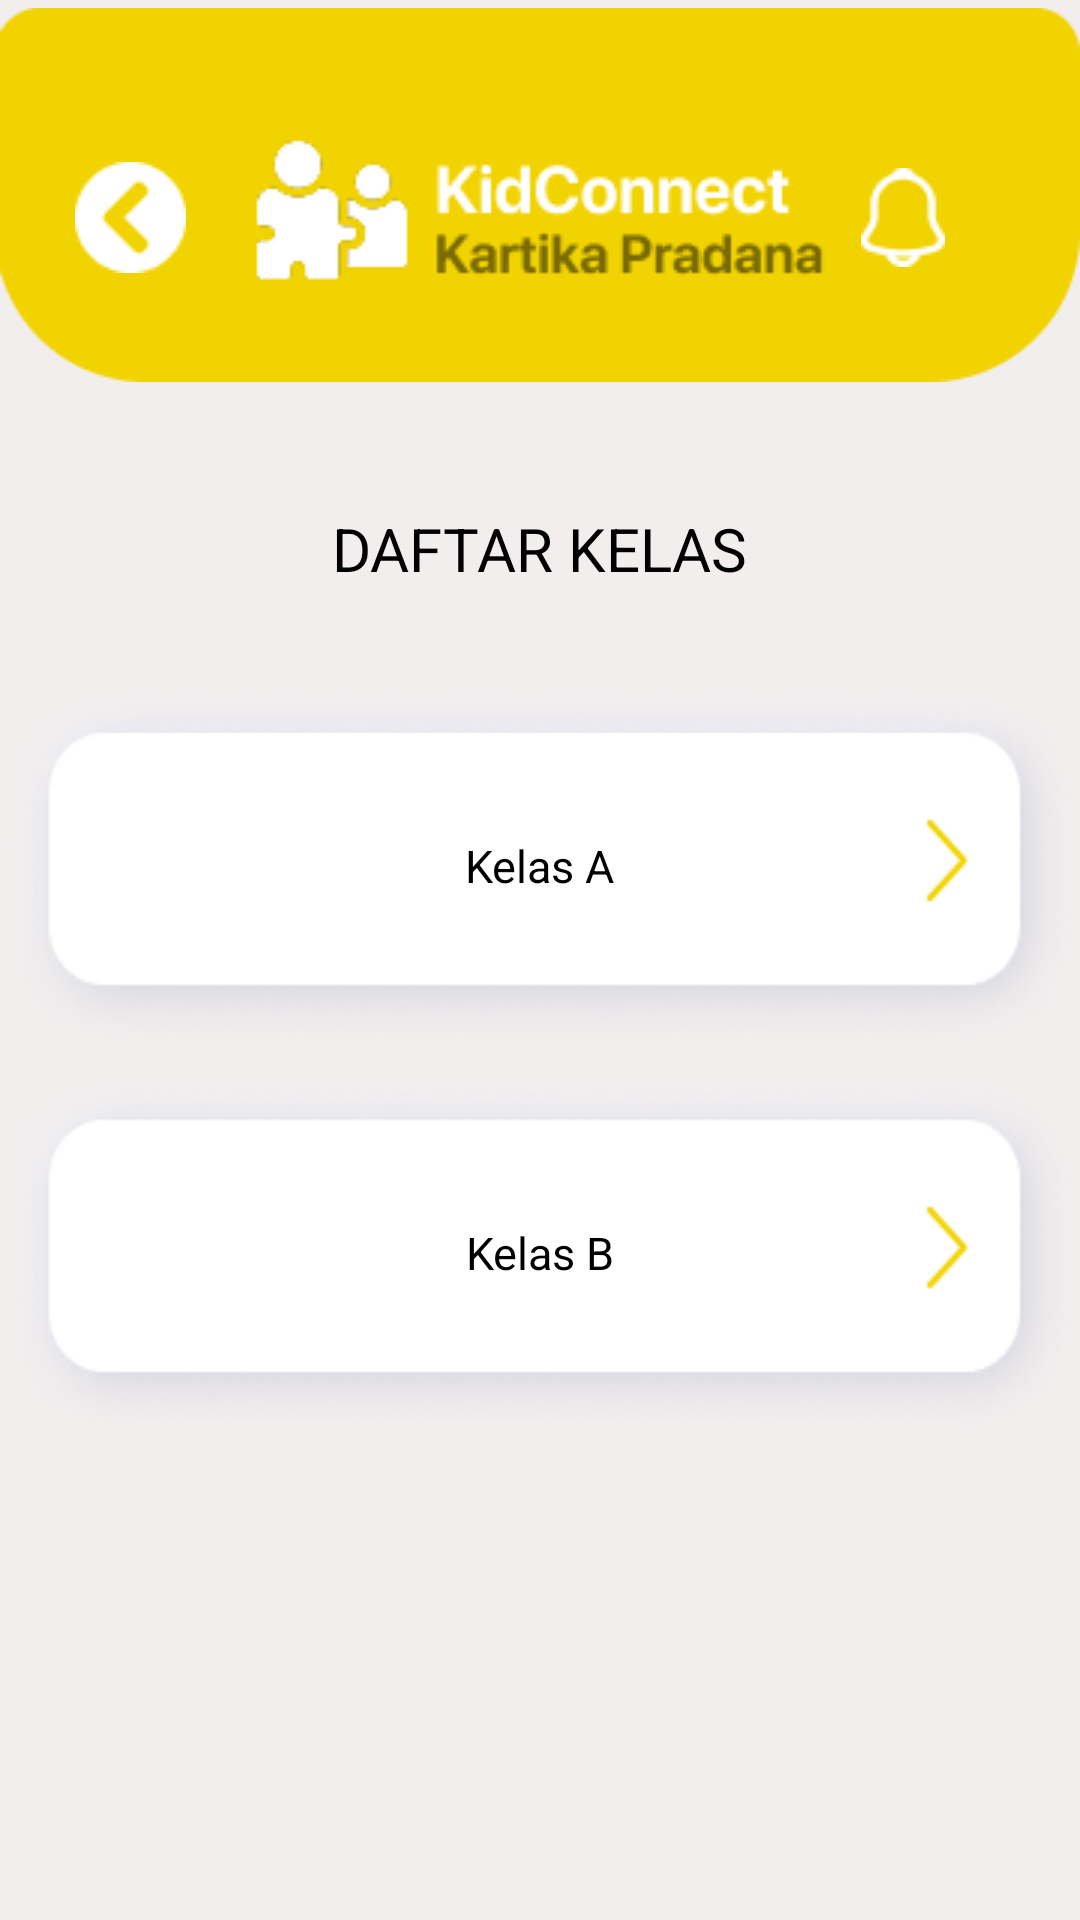

Layout XML and referenced resources for this Android screen:
<!-- AndroidManifest.xml: application theme Theme.kidconnect -->
<!-- res/layout/fragment_siswa_gr.xml -->
<?xml version="1.0" encoding="utf-8"?>
<androidx.constraintlayout.widget.ConstraintLayout
    xmlns:android="http://schemas.android.com/apk/res/android"
    xmlns:app="http://schemas.android.com/apk/res-auto"
    xmlns:tools="http://schemas.android.com/tools"
    android:layout_width="match_parent"
    android:layout_height="match_parent"
    android:background="#F2EEEE"
    tools:context=".fragments.SiswaFragmentGuru" >

    <ImageView
        android:id="@+id/topbarsiswa"
        android:layout_width="match_parent"
        android:layout_height="wrap_content"
        android:layout_marginTop="-10dp"
        android:src="@drawable/bg_payment"
        app:layout_constraintEnd_toEndOf="parent"
        app:layout_constraintStart_toStartOf="parent"
        app:layout_constraintTop_toTopOf="parent"/>

    <ImageButton
        android:id="@+id/btnBack"
        android:layout_width="wrap_content"
        android:layout_height="wrap_content"
        android:layout_marginTop="15dp"
        android:layout_marginStart="25dp"
        android:background="@drawable/back"
        app:layout_constraintBottom_toBottomOf="@+id/topbarsiswa"
        app:layout_constraintStart_toStartOf="@+id/topbarsiswa"
        app:layout_constraintTop_toTopOf="@+id/topbarsiswa"/>

    <ImageView
        android:id="@+id/logosiswa"
        android:layout_width="wrap_content"
        android:layout_height="wrap_content"
        android:layout_marginTop="10dp"
        android:src="@drawable/logo_kartika_pradana"
        app:layout_constraintBottom_toBottomOf="@+id/topbarsiswa"
        app:layout_constraintEnd_toEndOf="@+id/topbarsiswa"
        app:layout_constraintStart_toStartOf="@+id/topbarsiswa"
        app:layout_constraintTop_toTopOf="@+id/topbarsiswa" />

    <ImageButton
        android:id="@+id/notifsiswa"
        android:layout_width="wrap_content"
        android:layout_height="wrap_content"
        android:layout_marginTop="15dp"
        android:layout_marginEnd="45dp"
        android:background="@drawable/notif_white"
        app:layout_constraintBottom_toBottomOf="@+id/topbarsiswa"
        app:layout_constraintEnd_toEndOf="@+id/topbarsiswa"
        app:layout_constraintTop_toTopOf="@+id/topbarsiswa"/>

    <TextView
        android:id="@+id/txtdaftarkelas"
        android:layout_width="wrap_content"
        android:layout_height="wrap_content"
        android:layout_marginTop="30dp"
        android:text="DAFTAR KELAS"
        android:textColor="@color/black"
        android:textSize="20sp"
        app:layout_constraintEnd_toEndOf="parent"
        app:layout_constraintStart_toStartOf="parent"
        app:layout_constraintTop_toBottomOf="@+id/topbarsiswa" />

    <ImageButton
        android:id="@+id/kelasa"
        android:layout_width="wrap_content"
        android:layout_height="wrap_content"
        android:layout_marginTop="30dp"
        android:background="@drawable/button_siswa"
        app:layout_constraintEnd_toEndOf="parent"
        app:layout_constraintStart_toStartOf="parent"
        app:layout_constraintTop_toBottomOf="@+id/txtdaftarkelas"/>

    <TextView
        android:id="@+id/txtkelasa"
        android:layout_width="wrap_content"
        android:layout_height="wrap_content"
        android:text="Kelas A"
        android:textColor="@color/black"
        android:textSize="15sp"
        app:layout_constraintEnd_toEndOf="@+id/kelasa"
        app:layout_constraintStart_toStartOf="@+id/kelasa"
        app:layout_constraintTop_toTopOf="@+id/kelasa"
        app:layout_constraintBottom_toBottomOf="@+id/kelasa"/>

    <ImageButton
        android:id="@+id/kelasb"
        android:layout_width="wrap_content"
        android:layout_height="wrap_content"
        android:layout_marginTop="5dp"
        android:background="@drawable/button_siswa"
        app:layout_constraintEnd_toEndOf="parent"
        app:layout_constraintStart_toStartOf="parent"
        app:layout_constraintTop_toBottomOf="@+id/kelasa"/>

    <TextView
        android:id="@+id/txtkelasb"
        android:layout_width="wrap_content"
        android:layout_height="wrap_content"
        android:text="Kelas B"
        android:textColor="@color/black"
        android:textSize="15sp"
        app:layout_constraintEnd_toEndOf="@+id/kelasb"
        app:layout_constraintStart_toStartOf="@+id/kelasb"
        app:layout_constraintTop_toTopOf="@+id/kelasb"
        app:layout_constraintBottom_toBottomOf="@+id/kelasb"/>

</androidx.constraintlayout.widget.ConstraintLayout>
<!-- resources referenced by this layout -->
<resources>
  <color name="black">#FF000000</color>
  <!-- drawable back: png bitmap (drawable, 526 bytes) -->
  <!-- drawable bg_payment: png bitmap (drawable, 1807 bytes) -->
  <!-- drawable button_siswa: png bitmap (drawable, 25309 bytes) -->
  <!-- drawable logo_kartika_pradana: png bitmap (drawable, 5077 bytes) -->
  <!-- drawable notif_white: png bitmap (drawable, 553 bytes) -->
  <style name="Theme.kidconnect" parent="Base.Theme.kidconnect" />
  <style name="Base.Theme.kidconnect" parent="Theme.Material3.DayNight.NoActionBar">
          
          
      </style>
</resources>
